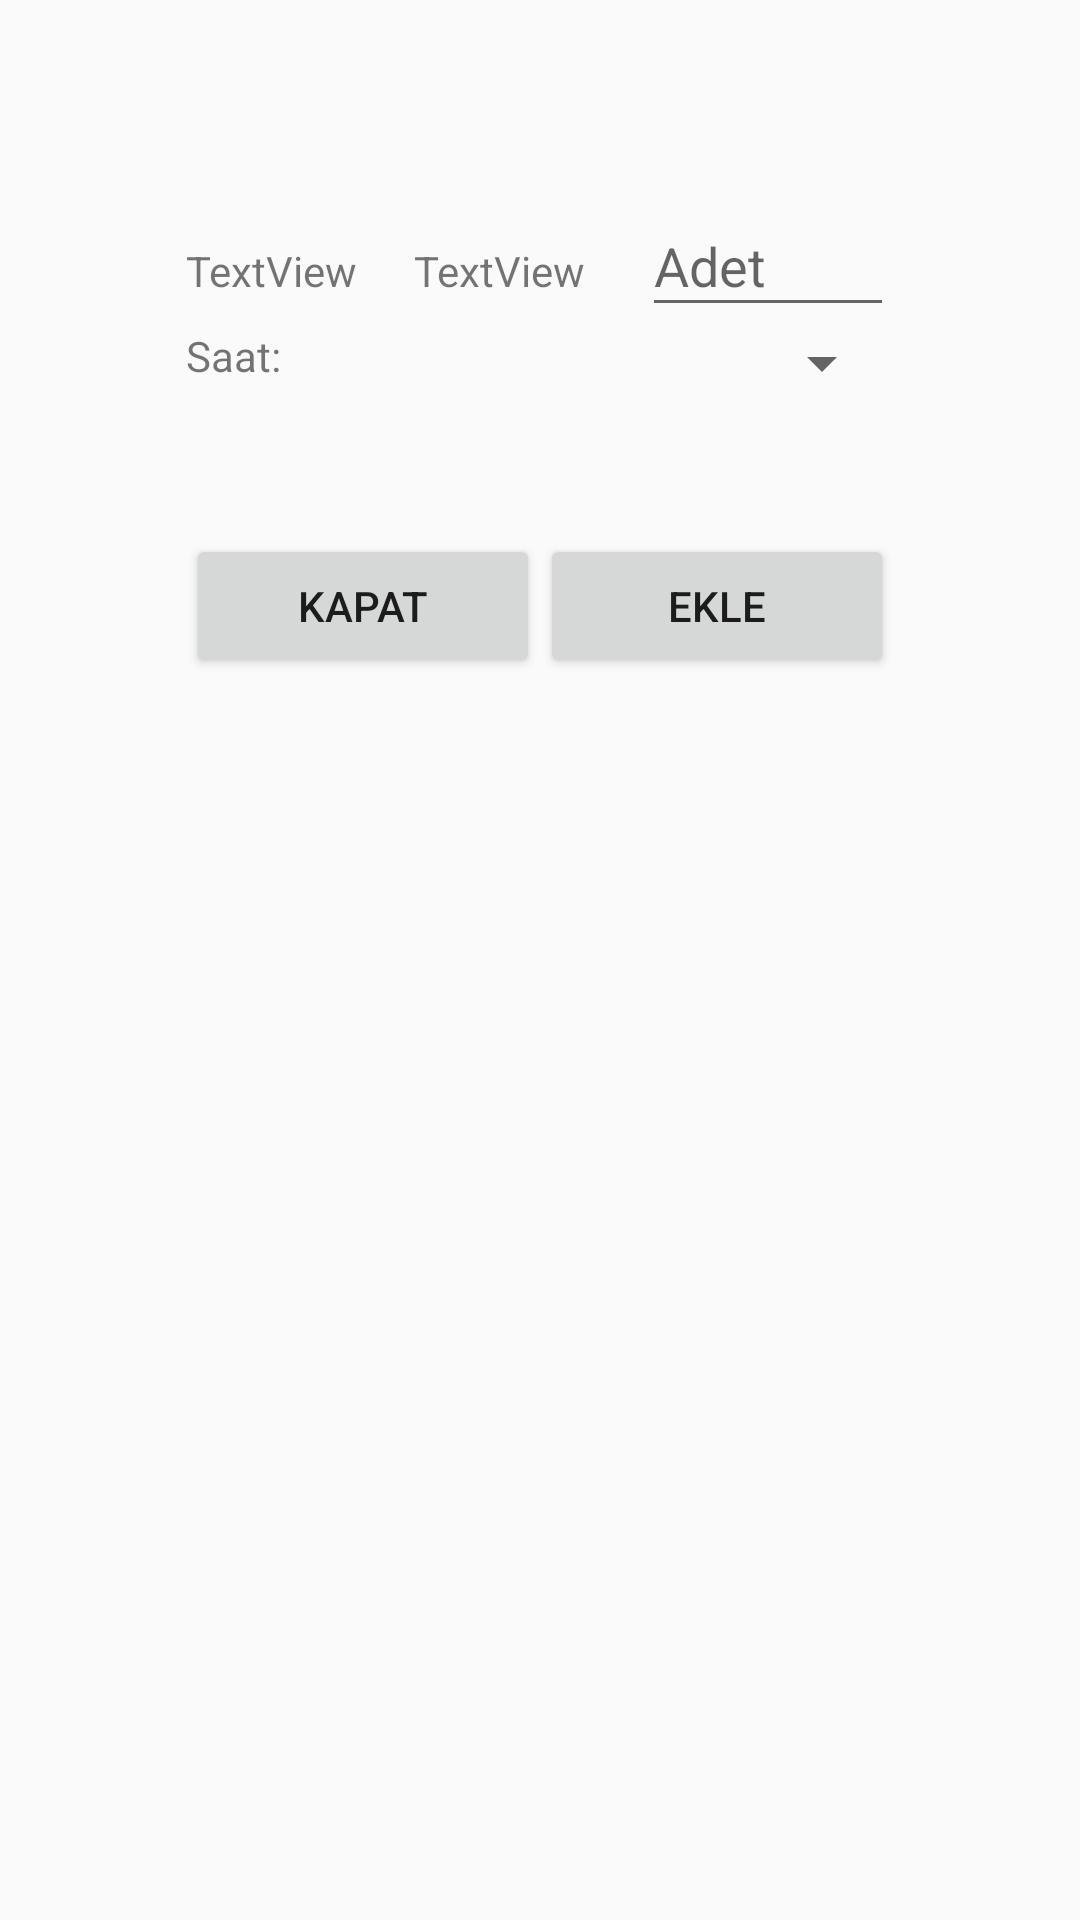

Layout XML and referenced resources for this Android screen:
<!-- AndroidManifest.xml: application theme AppTheme -->
<!-- res/layout/activity_popup.xml -->
<?xml version="1.0" encoding="utf-8"?>
<RelativeLayout xmlns:android="http://schemas.android.com/apk/res/android"
    xmlns:app="http://schemas.android.com/apk/res-auto"
    xmlns:tools="http://schemas.android.com/tools"
    android:layout_width="match_parent"
    android:layout_height="match_parent"
    tools:context="com.sevik.hicran.deneme2.PopupActivity">

    <LinearLayout
        android:layout_width="236dp"
        android:layout_height="180dp"
        android:orientation="vertical"
        tools:layout_editor_absoluteX="74dp"
        tools:layout_editor_absoluteY="165dp"
        android:layout_marginLeft="20dp"
        android:layout_marginRight="20dp"
        android:layout_marginTop="65dp"
        android:layout_alignParentTop="true"
        android:layout_centerHorizontal="true">

        <LinearLayout
            android:layout_width="match_parent"
            android:layout_height="wrap_content"
            android:orientation="horizontal"
            tools:layout_editor_absoluteX="16dp"
            tools:layout_editor_absoluteY="8dp">

            <TextView
                android:id="@+id/txtPopupBesinAdi"
                android:layout_width="57dp"
                android:layout_height="18dp"
                android:layout_weight="1"
                android:text="TextView"
                tools:layout_editor_absoluteX="34dp"
                tools:layout_editor_absoluteY="31dp" />

            <TextView
                android:id="@+id/txtPopupKalori"
                android:layout_width="wrap_content"
                android:layout_height="wrap_content"
                android:layout_weight="1"
                android:text="TextView"
                tools:layout_editor_absoluteX="63dp"
                tools:layout_editor_absoluteY="49dp" />

            <EditText
                android:id="@+id/editPopupAdet"
                android:layout_width="65dp"
                android:layout_height="44dp"
                android:layout_weight="1"
                android:ems="10"
                android:hint="Adet"
                android:inputType="textPersonName"
                tools:layout_editor_absoluteX="56dp"
                tools:layout_editor_absoluteY="91dp" />

        </LinearLayout>

        <LinearLayout
            android:layout_width="match_parent"
            android:layout_height="match_parent"
            android:layout_weight="1"
            android:orientation="horizontal">

            <TextView
                android:id="@+id/textView16"
                android:layout_width="50dp"
                android:layout_height="wrap_content"
                android:text="Saat:" />

            <Spinner
                android:id="@+id/spinner"
                android:layout_width="match_parent"
                android:layout_height="wrap_content" />
        </LinearLayout>

        <LinearLayout
            android:layout_width="match_parent"
            android:layout_height="67dp"
            android:orientation="horizontal">

            <Button
                android:id="@+id/button2"
                android:layout_width="match_parent"
                android:layout_height="wrap_content"
                android:layout_weight="1"
                android:text="KAPAT" />

            <Button
                android:id="@+id/btnPopupEkle"
                android:layout_width="match_parent"
                android:layout_height="wrap_content"
                android:layout_weight="1"
                android:text="Ekle"
                tools:layout_editor_absoluteX="146dp"
                tools:layout_editor_absoluteY="83dp" />
        </LinearLayout>

    </LinearLayout>

</RelativeLayout>
<!-- resources referenced by this layout -->
<resources>
  <style name="AppTheme" parent="Theme.AppCompat.Light.NoActionBar">
          
          <item name="colorPrimary">@color/colorPrimary</item>
          <item name="colorPrimaryDark">@color/colorPrimaryDark</item>
          <item name="colorAccent">@android:color/secondary_text_light</item>
      </style>
  <color name="colorPrimary">#4caf50</color>
  <color name="colorPrimaryDark">#4caf50</color>
</resources>
